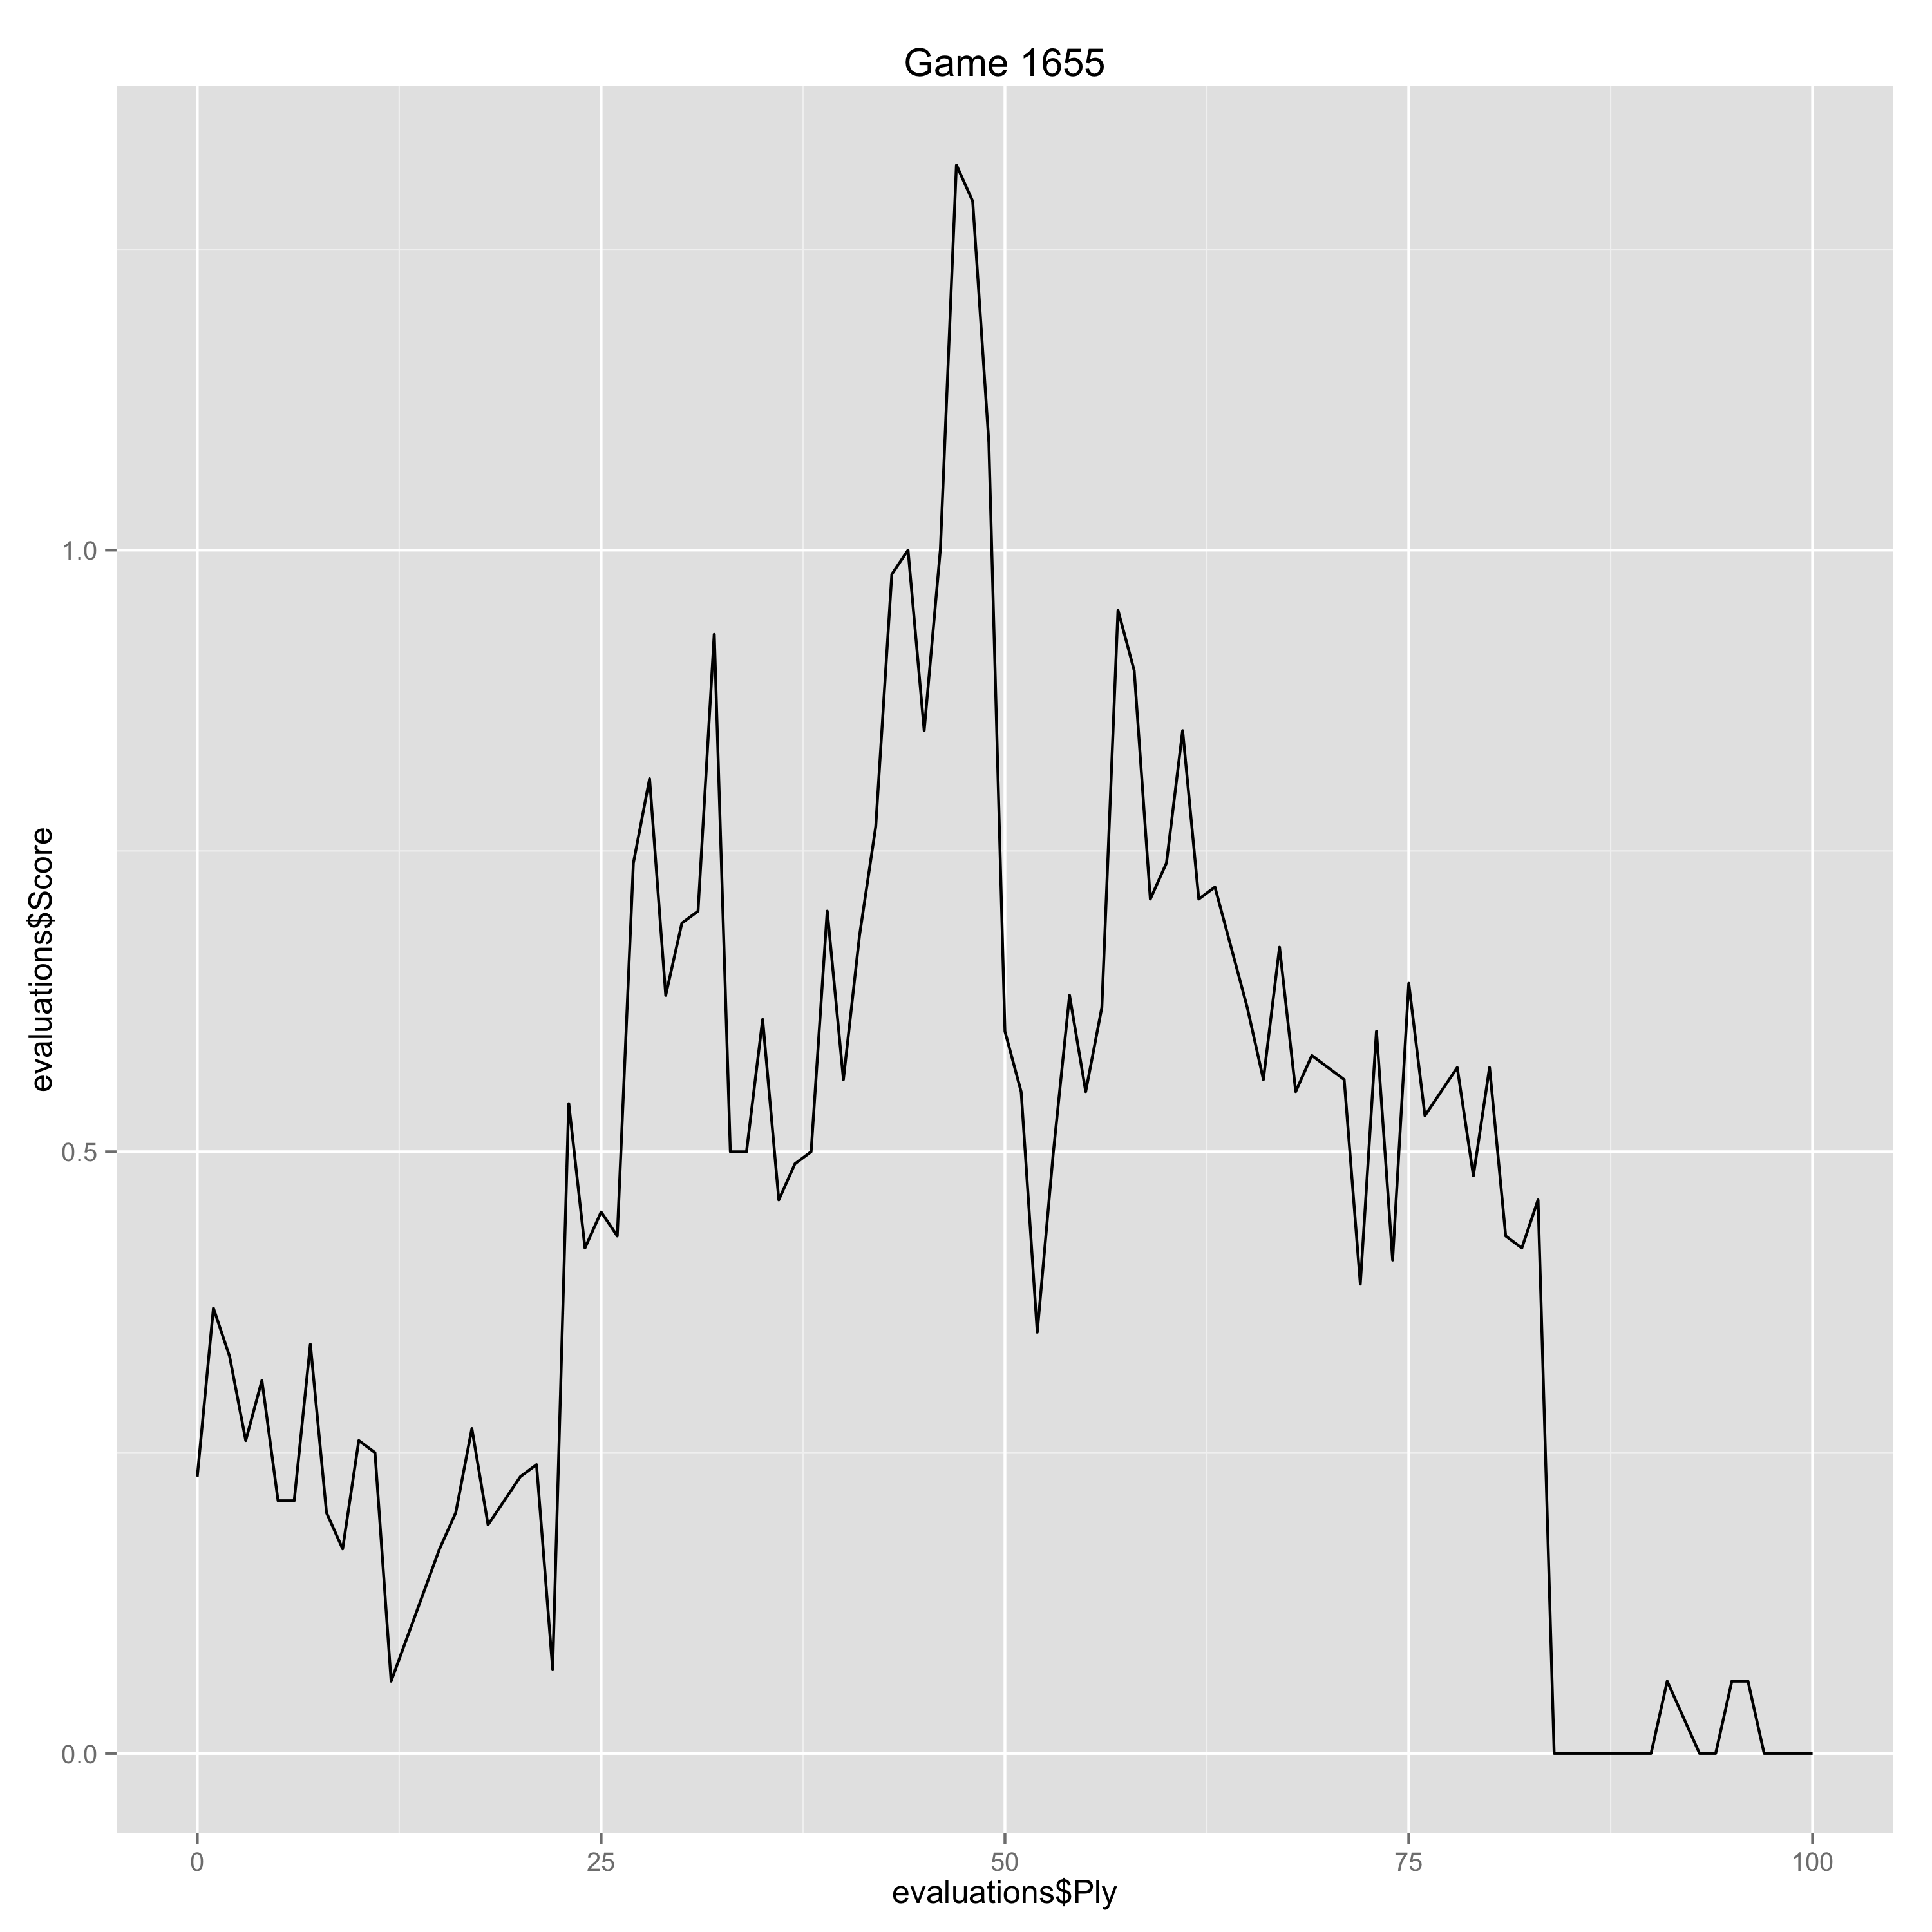

The file beside this chart, header and first rows:
Ply, Move, White, Black, Score, Eval, Comment
0, [1], e4, , 0.23, 0.23, 
1, [1], , c5, 0.37, -0.14, 
2, [2], Nf3, , 0.33, -0.04, 
3, [2], , d6, 0.26, 0.07, 
4, [3], d4, , 0.31, 0.05, 
5, [3], , cxd4, 0.21, 0.1, 
6, [4], Nxd4, , 0.21, 0.0, 
7, [4], , Nf6, 0.34, -0.13, 
8, [5], Nc3, , 0.2, -0.14, 
9, [5], , a6, 0.17, 0.03, 
10, [6], Bg5, , 0.26, 0.09, 
11, [6], , e6, 0.25, 0.01, 
12, [7], f4, , 0.06, -0.19, 
15, [8], , Qc7, 0.17, -0.11, 
16, [9], O-O-O, , 0.2, 0.03, 
17, [9], , b5, 0.27, -0.07, 
18, [10], a3, , 0.19, -0.08, 
19, [10], , Bb7, 0.21, -0.02, 
20, [11], g4, , 0.23, 0.02, 
21, [11], , Be7, 0.24, -0.01, 
22, [12], Bxf6, , 0.07, -0.17, 
23, [12], , Nxf6, 0.54, -0.47, 
24, [13], g5, , 0.42, -0.12, 
25, [13], , Nd7, 0.45, -0.03, 
26, [14], h4, , 0.43, -0.02, 
27, [14], , g6, 0.74, -0.31, 
28, [15], Bh3, , 0.81, 0.07, 
29, [15], , Qc4, 0.63, 0.18, 
30, [16], Qe1, , 0.69, 0.06, 
31, [16], , b4, 0.7, -0.01, 
32, [17], axb4, , 0.93, 0.23, 
33, [17], , Qxb4, 0.5, 0.43, 
34, [18], f5, , 0.5, 0.0, 
35, [18], , e5, 0.61, -0.11, 
36, [19], Nb3, , 0.46, -0.15, 
37, [19], , a5, 0.49, -0.03, 
38, [20], Nd5, , 0.5, 0.01, 
39, [20], , Qxe1, 0.7, -0.2, 
40, [21], Rhxe1, , 0.56, -0.14, 
41, [21], , Bxd5, 0.68, -0.12, 
42, [22], Rxd5, , 0.77, 0.09, 
43, [22], , f6, 0.98, -0.21, 
44, [23], Kb1, , 1.0, 0.02, 
45, [23], , a4, 0.85, 0.15, 
46, [24], Na5, , 1.0, 0.15, 
47, [24], , fxg5, 1.32, -0.32, 
48, [25], hxg5, , 1.29, -0.03, 
49, [25], , gxf5, 1.09, 0.2, 
50, [26], Nc4, , 0.6, -0.49, 
51, [26], , f4, 0.55, 0.05, 
52, [27], g6, , 0.35, -0.2, 
53, [27], , hxg6, 0.5, -0.15, 
54, [28], Bxd7+, , 0.63, 0.13, 
55, [28], , Kxd7, 0.55, 0.08, 
56, [29], Nxe5+, , 0.62, 0.07, 
57, [29], , Kc7, 0.95, -0.33, 
58, [30], Nxg6, , 0.9, -0.05, 
59, [30], , Rh7, 0.71, 0.19, 
60, [31], Nxf4, , 0.74, 0.03, 
61, [31], , a3, 0.85, -0.11, 
... 39 more rows
